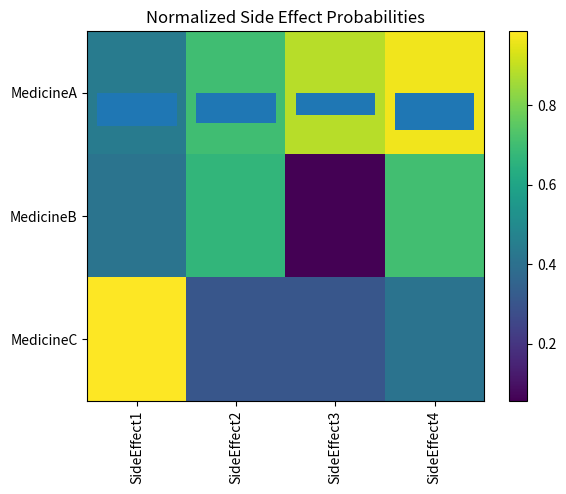

Write Python code to recreate this figure. (Note: this script raises an exception after producing the figure.)
import numpy as np
import random
import matplotlib.pyplot as plt

# Function to generate a random dataset
def generate_random_dataset(medicines, side_effects, correlation_matrix, num_entries=100):
    MAX_PATIENT_MEDICINES = 3
    MAX_PATIENT_SIDE_EFFECTS = 3

    dataset = []

    for _ in range(num_entries):
        # Generate medicines
        medicine = random.sample(medicines, k=random.randint(1, MAX_PATIENT_MEDICINES))

        # Determine (calculate) side effects based on the correlation matrix
        side_effect_probs = np.sum(correlation_matrix[medicine], axis=0)

        # Normalize probabilities to ensure they sum to 1
        side_effect_probs /= side_effect_probs.sum()

        # Ensure that side_effects and side_effect_probs have the same size
        num_side_effects_to_choose = min(random.randint(1, MAX_PATIENT_SIDE_EFFECTS), len(side_effects))
        side_effect_indices = np.random.multinomial(num_side_effects_to_choose, side_effect_probs[:len(side_effects)], size=1).nonzero()[1]
        side_effect = [side_effects[i] for i in side_effect_indices]

        entry = {
            'Medicine': medicine,
            'SideEffects': side_effect
        }

        dataset.append(entry)

    return dataset

# Example usage
medicines = ["MedicineA", "MedicineB", "MedicineC"]
side_effects = ["SideEffect1", "SideEffect2", "SideEffect3", "SideEffect4"]

# Generate a random correlation matrix for visualization purposes
correlation_matrix = np.random.rand(len(medicines), len(side_effects))

# Visualize the correlation matrix
plt.imshow(correlation_matrix, cmap='viridis', interpolation='none', aspect='auto')
plt.colorbar()
plt.title('Correlation Matrix')
plt.xticks(range(len(side_effects)), side_effects, rotation='vertical')
plt.yticks(range(len(medicines)), medicines)
plt.show()

# Visualize normalized side effect probabilities
normalized_probs = np.sum(correlation_matrix, axis=0) / np.sum(np.sum(correlation_matrix, axis=0))
plt.bar(side_effects, normalized_probs)
plt.title('Normalized Side Effect Probabilities')
plt.show()

# Generate a random dataset
random_dataset = generate_random_dataset(medicines, side_effects, correlation_matrix, num_entries=10)

# Visualize the generated dataset
for entry in random_dataset:
    print(f"Medicine: {entry['Medicine']}, Side Effects: {entry['SideEffects']}")
